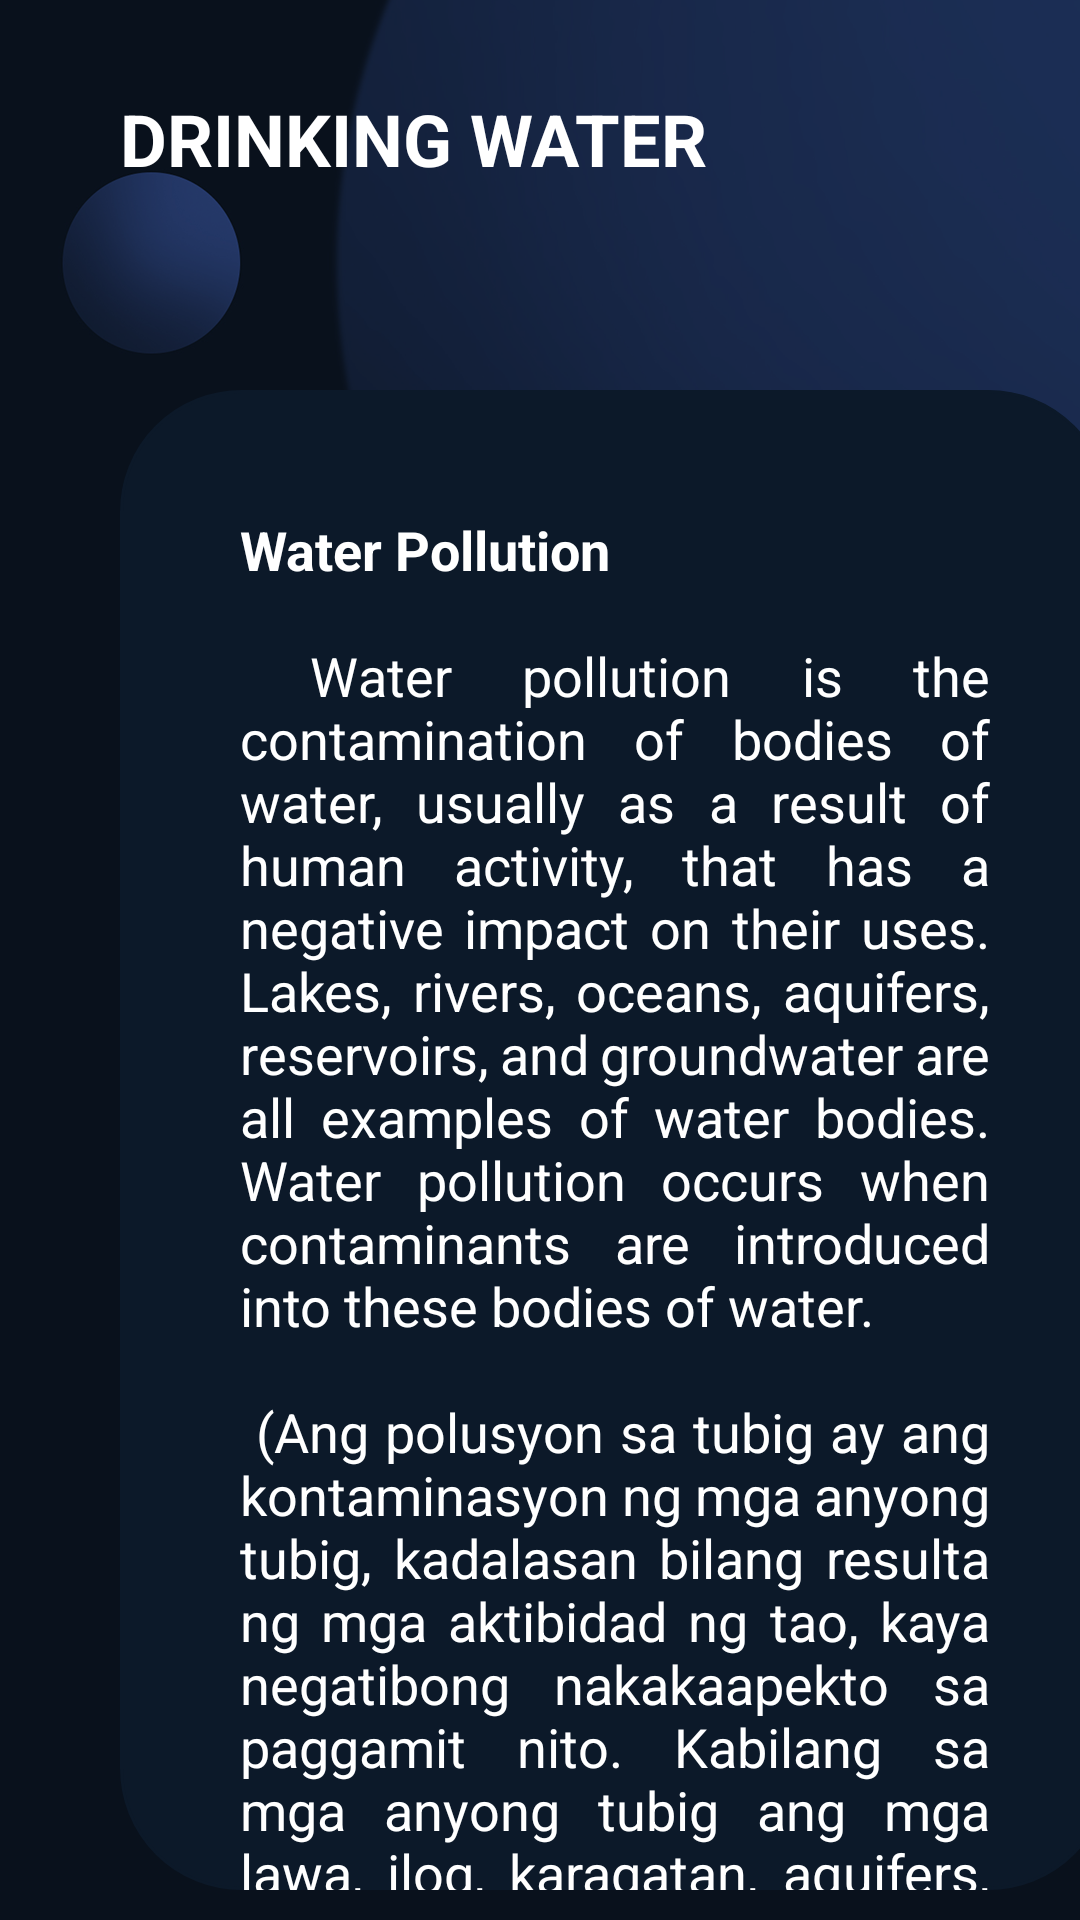

Layout XML and referenced resources for this Android screen:
<!-- AndroidManifest.xml: application theme Theme.RealmProject -->
<!-- res/layout/activity_pollution.xml -->
<?xml version="1.0" encoding="utf-8"?>
<androidx.constraintlayout.widget.ConstraintLayout xmlns:android="http://schemas.android.com/apk/res/android"
    xmlns:app="http://schemas.android.com/apk/res-auto"
    xmlns:tools="http://schemas.android.com/tools"
    android:layout_width="match_parent"
    android:layout_height="match_parent"
    android:background="@drawable/admin_dash_background"
    tools:context=".Pollution">

    <TextView
        android:layout_width="wrap_content"
        android:layout_height="wrap_content"
        android:layout_marginStart="40dp"
        android:layout_marginTop="30dp"
        android:text="DRINKING WATER"
        android:textColor="@color/white"
        android:textSize="24sp"
        android:textStyle="bold"
        app:layout_constraintStart_toStartOf="parent"
        app:layout_constraintTop_toTopOf="parent" />

    <RelativeLayout
        android:id="@+id/waterTemperatureParameters"
        android:layout_width="330dp"
        android:layout_height="500dp"
        android:layout_marginStart="40dp"
        android:layout_marginEnd="40dp"
        android:layout_marginTop="130dp"
        android:background="@drawable/upcoming_background"
        app:layout_constraintStart_toStartOf="parent"
        app:layout_constraintTop_toTopOf="parent">

        <ScrollView
            android:layout_width="match_parent"
            android:layout_height="match_parent"
            android:layout_alignParentTop="true"
            android:layout_marginTop="1dp">

            <LinearLayout
                android:layout_width="match_parent"
                android:layout_height="match_parent"
                android:orientation="vertical">

                <TextView
                    android:layout_width="match_parent"
                    android:layout_height="600dp"
                    android:text="@string/pollution_paragraph"
                    android:textSize="18sp"
                    android:textColor="@color/white"
                    android:layout_margin="40dp"
                    android:justificationMode="inter_word" >

                </TextView>

            </LinearLayout>


        </ScrollView>




    </RelativeLayout>

</androidx.constraintlayout.widget.ConstraintLayout>
<!-- resources referenced by this layout -->
<resources>
  <color name="white">#FFFFFFFF</color>
  <!-- drawable admin_dash_background: png bitmap (drawable, 150276 bytes) -->
  <!-- drawable upcoming_background (drawable) -->
  <?xml version="1.0" encoding="utf-8"?>
  <selector xmlns:android="http://schemas.android.com/apk/res/android">
  
      <item android:state_enabled="true" android:state_focused="true">
          <shape android:shape="rectangle">
              <solid android:color="#0c1929"/>
              <corners android:radius="30dp"/>
              <stroke android:color="#0c1929" android:width="1dp"/>
          </shape>
      </item>
  
      <item android:state_enabled="true">
          <shape android:shape="rectangle">
              <solid android:color="#0c1929"/>
              <corners android:radius="40dp"/>
              <stroke android:color="#0c1929" android:width="1dp"/>
          </shape>
      </item>
  
  </selector>
  <string name="pollution_paragraph">
  
  <n><b>Water Pollution</b></n>
  
  \n\n Water pollution is the contamination of bodies of water, usually as a result of human activity, that has a negative impact on their uses. Lakes, rivers, oceans, aquifers, reservoirs, and groundwater are all examples of water bodies. Water pollution occurs when contaminants are introduced into these bodies of water. \n\n
  
  (Ang polusyon sa tubig ay ang kontaminasyon ng mga anyong tubig, kadalasan bilang resulta ng mga aktibidad ng tao, kaya negatibong nakakaapekto sa paggamit nito. Kabilang sa mga anyong tubig ang mga lawa, ilog, karagatan, aquifers, reservoir at tubig sa lupa. Ang polusyon sa tubig ay nagreresulta kapag ang mga kontaminant ay ipinapasok sa mga anyong tubig na ito.)
  
      </string>
  <style name="Theme.RealmProject" parent="Theme.MaterialComponents.DayNight.DarkActionBar">
          
          <item name="colorPrimary">@color/purple_500</item>
          <item name="colorPrimaryVariant">@color/purple_700</item>
          <item name="colorOnPrimary">@color/white</item>
          
          <item name="colorSecondary">@color/teal_200</item>
          <item name="colorSecondaryVariant">@color/teal_700</item>
          <item name="colorOnSecondary">@color/black</item>
          
          <item name="android:statusBarColor">?attr/colorPrimaryVariant</item>
          
      </style>
  <color name="purple_500">#FF6200EE</color>
  <color name="purple_700">#FF3700B3</color>
  <color name="teal_200">#FF03DAC5</color>
  <color name="teal_700">#FF018786</color>
  <color name="black">#FF000000</color>
</resources>
